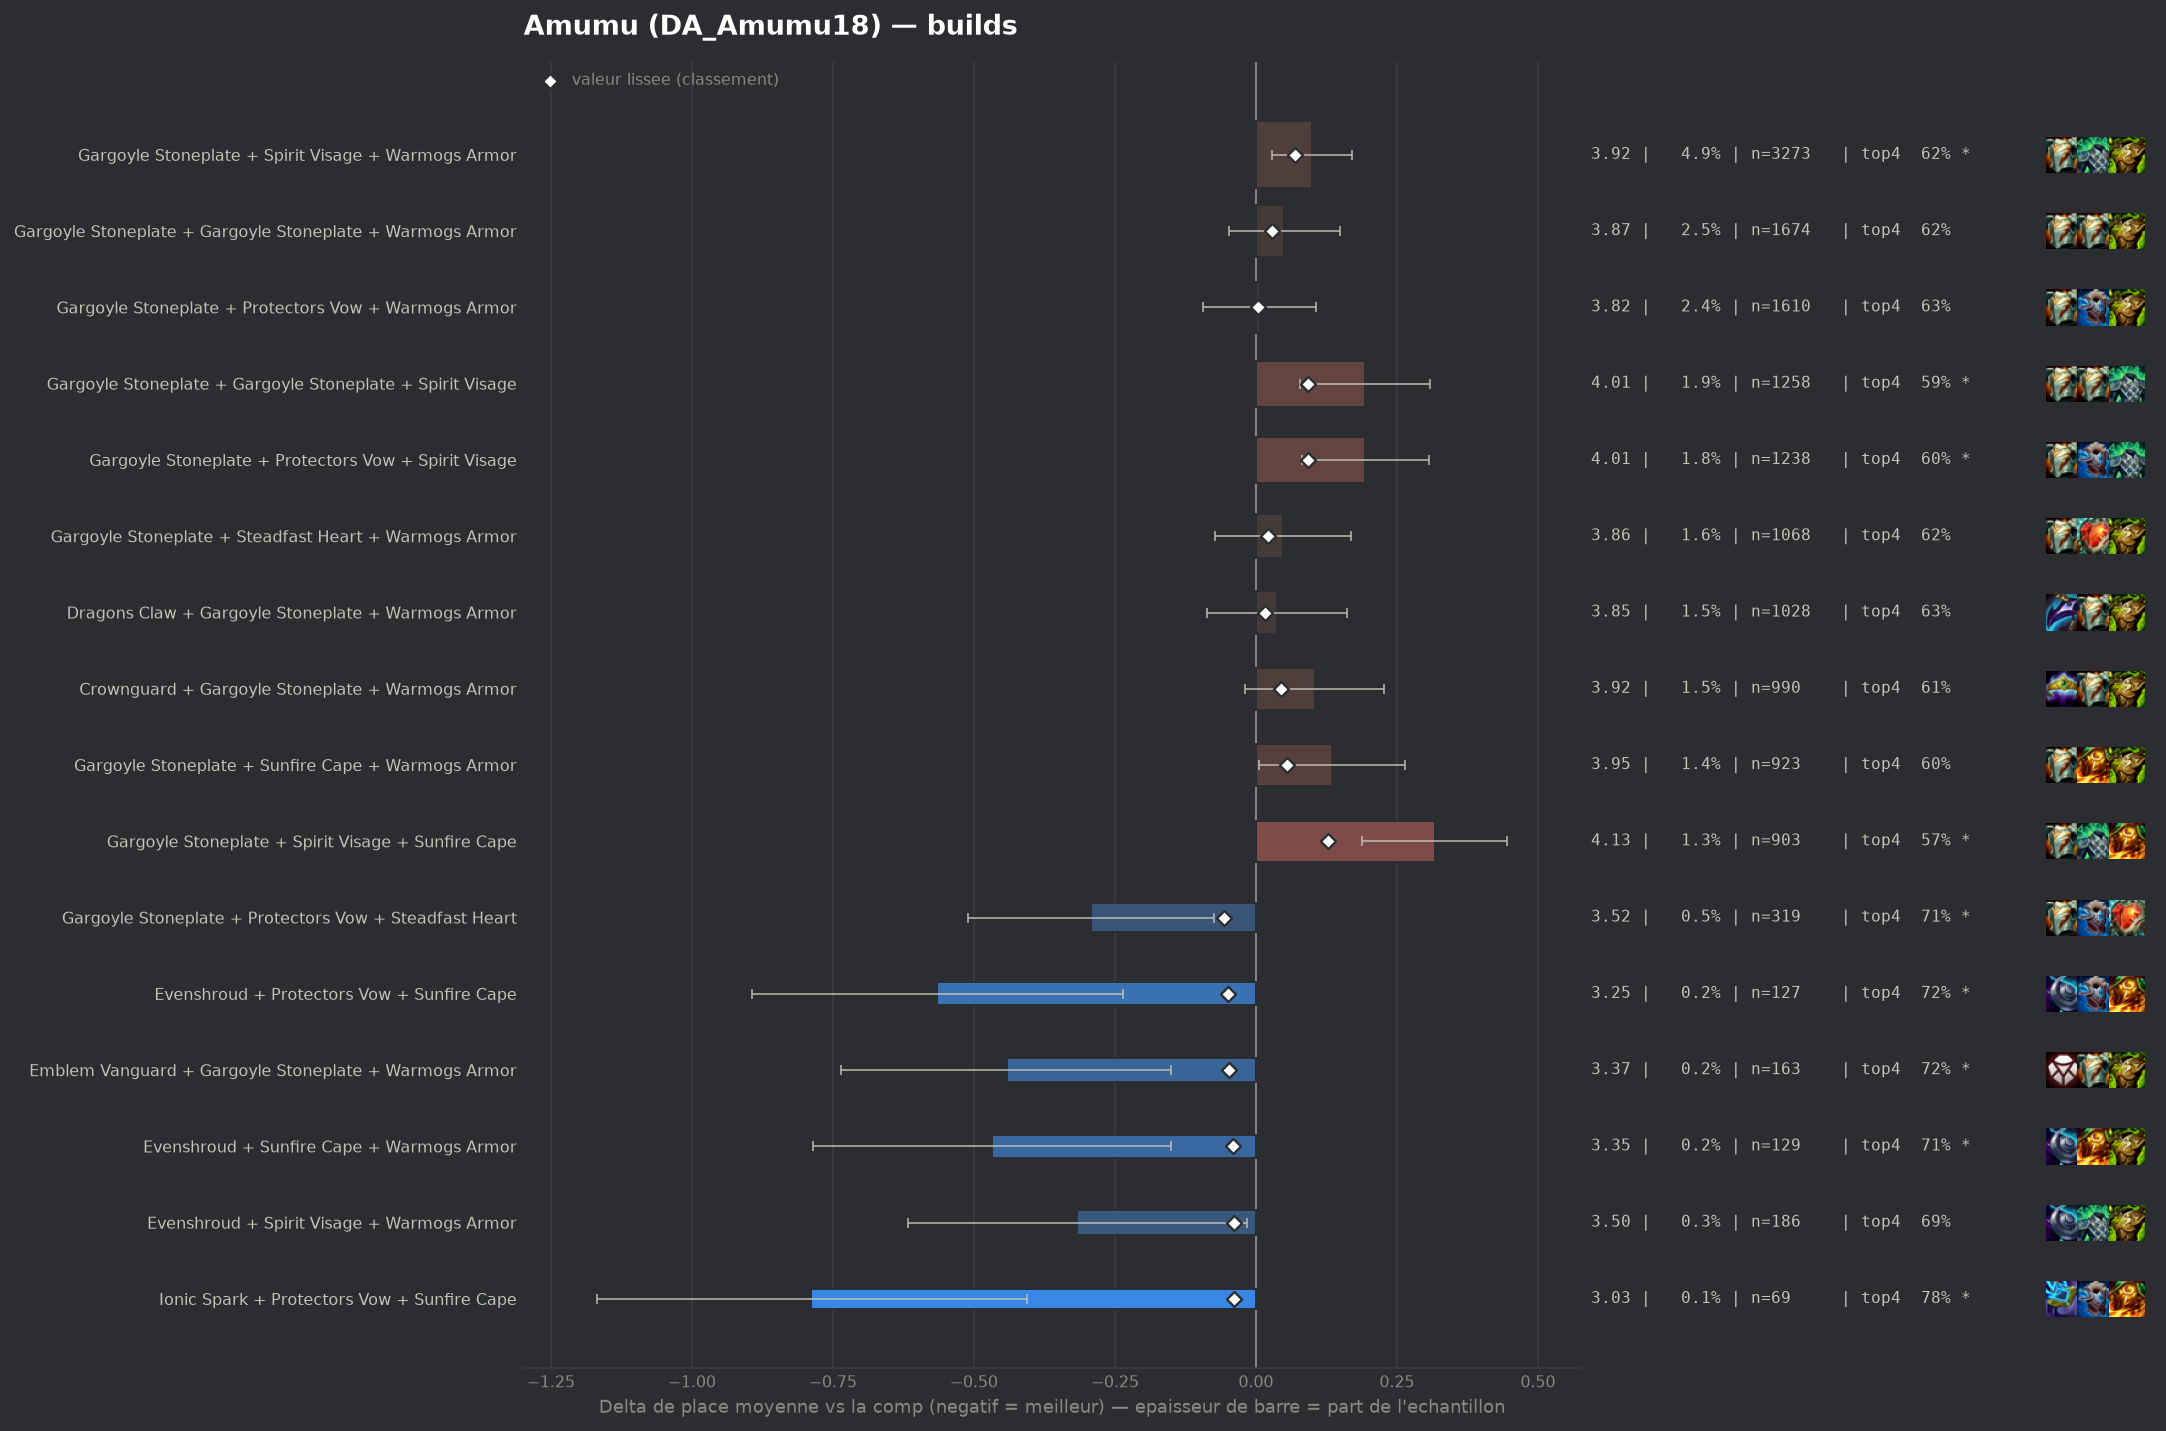

The data file committed next to this chart (first rows):
group, label, n, share, avg_place, shrunk_avg, score, d_avg, d_avg_pess, impact, d_top4, win, top2, top4, sd, z, p, significant
pepite, Gargoyle Stoneplate + Protectors Vow + S…, 319, 0.004743, 3.524, 3.76, -0.056, -0.293, -0.075, 0.0003, 0.0806, 0.1724, 0.3542, 0.7147, 1.986, -2.63, 0.00855, True
pepite, Evenshroud + Protectors Vow + Sunfire Ca…, 127, 0.001888, 3.252, 3.768, -0.049, -0.565, -0.235, 0.0001, 0.0903, 0.252, 0.378, 0.7244, 1.895, -3.35, 0.0008, True
pepite, Emblem Vanguard + Gargoyle Stoneplate + …, 163, 0.002423, 3.374, 3.769, -0.048, -0.442, -0.15, 0.0001, 0.0837, 0.184, 0.3865, 0.7178, 1.903, -2.96, 0.00304, True
pepite, Evenshroud + Sunfire Cape + Warmogs Armo…, 129, 0.001918, 3.349, 3.776, -0.041, -0.468, -0.15, 0.0001, 0.0791, 0.1938, 0.3798, 0.7132, 1.837, -2.89, 0.00387, True
pepite, Evenshroud + Spirit Visage + Warmogs Arm…, 186, 0.002765, 3.5, 3.778, -0.038, -0.317, -0.016, 0.0001, 0.0594, 0.2312, 0.4086, 0.6935, 2.087, -2.07, 0.03888, False
pepite, Ionic Spark + Protectors Vow + Sunfire C…, 69, 0.001026, 3.029, 3.778, -0.038, -0.788, -0.406, 0.0, 0.1485, 0.2029, 0.4493, 0.7826, 1.615, -4.05, 5e-05, True
, Bramble Vest + Dragons Claw + Sunfire Ca…, 151, 0.002245, 3.45, 3.78, -0.037, -0.366, -0.074, 0.0001, 0.048, 0.1854, 0.3642, 0.6821, 1.829, -2.46, 0.01403, True
, Crownguard + Protectors Vow + Sunfire Ca…, 66, 0.0009813, 3.045, 3.78, -0.036, -0.771, -0.336, 0.0, 0.0931, 0.2121, 0.5303, 0.7273, 1.804, -3.47, 0.00052, True
, Protectors Vow + Steadfast Heart + Sunfi…, 66, 0.0009813, 3.045, 3.78, -0.036, -0.771, -0.297, 0.0, 0.1386, 0.3333, 0.4697, 0.7727, 1.965, -3.19, 0.00144, True
, Protectors Vow + Spirit Visage + Warmogs…, 470, 0.006988, 3.681, 3.781, -0.035, -0.136, 0.0, 0.0002, 0.0106, 0.1766, 0.3447, 0.6447, 2.021, -1.45, 0.1469, False
, Evenshroud + Protectors Vow + Spirit Vis…, 210, 0.003122, 3.557, 3.782, -0.035, -0.259, 0.0, 0.0001, 0.023, 0.2524, 0.4095, 0.6571, 2.184, -1.72, 0.08565, False
, Gargoyle Stoneplate + Ionic Spark + Sunf…, 161, 0.002394, 3.484, 3.781, -0.035, -0.332, -0.043, 0.0001, 0.0864, 0.1429, 0.3789, 0.7205, 1.872, -2.25, 0.0246, False
, Crownguard + Steadfast Heart + Warmogs A…, 132, 0.001963, 3.439, 3.783, -0.034, -0.377, -0.045, 0.0001, 0.1083, 0.1894, 0.3788, 0.7424, 1.943, -2.23, 0.02592, False
, Bramble Vest + Evenshroud + Spirit Visag…, 101, 0.001502, 3.337, 3.783, -0.034, -0.48, -0.114, 0.0001, 0.1084, 0.1881, 0.396, 0.7426, 1.874, -2.57, 0.01011, True
, Bramble Vest + Dragons Claw + Steadfast …, 87, 0.001293, 3.264, 3.783, -0.034, -0.552, -0.177, 0.0, 0.113, 0.1609, 0.4368, 0.7471, 1.784, -2.88, 0.00392, True
, Bramble Vest + Ionic Spark + Warmogs Arm…, 62, 0.0009218, 3.065, 3.783, -0.033, -0.752, -0.312, 0.0, 0.1401, 0.1935, 0.4677, 0.7742, 1.768, -3.35, 0.00081, True
, Evenshroud + Steadfast Heart + Warmogs A…, 102, 0.001516, 3.363, 3.785, -0.032, -0.454, -0.071, 0.0, 0.0914, 0.1961, 0.402, 0.7255, 1.969, -2.33, 0.02005, False
, Ionic Spark + Protectors Vow + Warmogs A…, 91, 0.001353, 3.319, 3.785, -0.032, -0.498, -0.088, 0.0, 0.0582, 0.2418, 0.4396, 0.6923, 1.994, -2.38, 0.0173, False
, Ionic Spark + Spirit Visage + Warmogs Ar…, 90, 0.001338, 3.3, 3.784, -0.032, -0.517, -0.131, 0.0, 0.077, 0.2222, 0.4, 0.7111, 1.865, -2.63, 0.00864, True
, Dragons Claw + Evenshroud + Gargoyle Sto…, 118, 0.001754, 3.432, 3.786, -0.031, -0.384, -0.036, 0.0001, 0.0777, 0.1949, 0.3814, 0.7119, 1.929, -2.16, 0.03057, False
, Bramble Vest + Dragons Claw + Warmogs Ar…, 674, 0.01002, 3.727, 3.787, -0.03, -0.09, 0.0, 0.0003, 0.0291, 0.1261, 0.3071, 0.6632, 1.899, -1.22, 0.2236, False
, Crownguard + Gargoyle Stoneplate + Stead…, 208, 0.003092, 3.596, 3.787, -0.03, -0.22, 0.0, 0.0001, 0.0293, 0.1827, 0.375, 0.6635, 2.045, -1.55, 0.1207, False
, Bramble Vest + Gargoyle Stoneplate + Pro…, 199, 0.002959, 3.583, 3.786, -0.03, -0.234, 0.0, 0.0001, 0.0392, 0.1508, 0.3668, 0.6734, 1.942, -1.69, 0.09017, False
, Protectors Vow + Steadfast Heart + Warmo…, 192, 0.002855, 3.573, 3.786, -0.03, -0.244, 0.0, 0.0001, 0.0534, 0.1667, 0.3542, 0.6875, 1.957, -1.72, 0.08493, False
, Gargoyle Stoneplate + Ionic Spark + Prot…, 135, 0.002007, 3.496, 3.787, -0.029, -0.32, 0.0, 0.0001, 0.0474, 0.2074, 0.4, 0.6815, 2.011, -1.85, 0.06449, False
, Emblem Vanguard + Gargoyle Stoneplate + …, 133, 0.001977, 3.496, 3.788, -0.029, -0.32, 0.0, 0.0001, 0.0802, 0.1504, 0.3835, 0.7143, 1.976, -1.87, 0.06182, False
, Adaptive Helm + Evenshroud + Protectors …, 80, 0.001189, 3.3, 3.788, -0.029, -0.517, -0.113, 0.0, 0.0909, 0.2125, 0.425, 0.725, 1.84, -2.51, 0.01209, True
, Evenshroud + Steadfast Heart + Sunfire C…, 73, 0.001085, 3.26, 3.788, -0.029, -0.556, -0.079, 0.0, 0.1056, 0.2603, 0.4521, 0.7397, 2.081, -2.28, 0.02243, False
, Adaptive Helm + Dragons Claw + Spirit Vi…, 68, 0.001011, 3.206, 3.787, -0.029, -0.611, -0.194, 0.0, 0.1306, 0.1618, 0.4559, 0.7647, 1.754, -2.87, 0.00411, True
, Emblem Brawler + Gargoyle Stoneplate + S…, 75, 0.001115, 3.293, 3.789, -0.028, -0.523, -0.063, 0.0, 0.0592, 0.2533, 0.44, 0.6933, 2.032, -2.23, 0.0258, False
, Dragons Claw + Evenshroud + Spirit Visag…, 81, 0.001204, 3.333, 3.789, -0.027, -0.483, -0.05, 0.0, 0.0696, 0.1975, 0.4444, 0.7037, 1.988, -2.19, 0.02877, False
, Evenshroud + Protectors Vow + Warmogs Ar…, 189, 0.00281, 3.603, 3.79, -0.026, -0.213, 0.0, 0.0001, 0.022, 0.2063, 0.3598, 0.6561, 1.986, -1.48, 0.1402, False
, Protectors Vow + Protectors Vow + Spirit…, 103, 0.001531, 3.447, 3.79, -0.026, -0.37, 0.0, 0.0, 0.0649, 0.2524, 0.4369, 0.699, 2.171, -1.73, 0.08394, False
, Bramble Vest + Evenshroud + Sunfire Cape, 73, 0.001085, 3.315, 3.791, -0.026, -0.501, -0.023, 0.0, 0.0645, 0.2192, 0.4795, 0.6986, 2.086, -2.05, 0.04011, False
, Bramble Vest + Protectors Vow + Spirit V…, 137, 0.002037, 3.547, 3.792, -0.025, -0.269, 0.0, 0.0001, 0.0885, 0.1825, 0.292, 0.7226, 1.879, -1.67, 0.09415, False
, Crownguard + Evenshroud + Spirit Visage, 118, 0.001754, 3.508, 3.792, -0.025, -0.308, 0.0, 0.0, 0.0523, 0.2203, 0.3644, 0.6864, 1.995, -1.68, 0.0937, False
, Bramble Vest + Evenshroud + Warmogs Armo…, 115, 0.00171, 3.496, 3.791, -0.025, -0.321, 0.0, 0.0, 0.0441, 0.1913, 0.3826, 0.6783, 1.967, -1.75, 0.08041, False
, Emblem Brawler + Gargoyle Stoneplate + W…, 102, 0.001516, 3.461, 3.791, -0.025, -0.356, 0.0, 0.0, 0.0718, 0.1765, 0.3824, 0.7059, 1.928, -1.86, 0.06266, False
, Dragons Claw + Ionic Spark + Sunfire Cap…, 64, 0.0009515, 3.266, 3.792, -0.025, -0.551, -0.049, 0.0, 0.0846, 0.2969, 0.4531, 0.7188, 2.048, -2.15, 0.03149, False
, Adaptive Helm + Dragons Claw + Protector…, 50, 0.0007434, 3.12, 3.792, -0.025, -0.697, -0.18, 0.0, 0.1259, 0.22, 0.44, 0.76, 1.862, -2.64, 0.00818, True
, Adaptive Helm + Steadfast Heart + Sunfir…, 49, 0.0007285, 3.102, 3.791, -0.025, -0.715, -0.244, 0.0, 0.1618, 0.2041, 0.449, 0.7959, 1.681, -2.97, 0.00294, True
, Bramble Vest + Evenshroud + Gargoyle Sto…, 159, 0.002364, 3.585, 3.792, -0.024, -0.232, 0.0, 0.0001, 0.0263, 0.1887, 0.3711, 0.6604, 2.007, -1.45, 0.1461, False
, Bramble Vest + Sunfire Cape + Warmogs Ar…, 121, 0.001799, 3.537, 3.793, -0.023, -0.279, 0.0, 0.0, 0.0684, 0.1736, 0.3636, 0.7025, 1.924, -1.6, 0.1106, False
, Evenshroud + Spirit Visage + Steadfast H…, 106, 0.001576, 3.5, 3.793, -0.023, -0.317, 0.0, 0.0, 0.0546, 0.2264, 0.4151, 0.6887, 2.151, -1.51, 0.13, False
, Crownguard + Ionic Spark + Sunfire Cape, 42, 0.0006244, 3.071, 3.794, -0.023, -0.745, -0.236, 0.0, 0.1754, 0.2381, 0.4048, 0.8095, 1.682, -2.87, 0.0041, True
, Evenshroud + Ionic Spark + Sunfire Cape, 42, 0.0006244, 3.048, 3.793, -0.023, -0.769, -0.179, 0.0, 0.0563, 0.2619, 0.5476, 0.6905, 1.951, -2.55, 0.01068, True
, Crownguard + Ionic Spark + Warmogs Armor, 52, 0.0007731, 3.231, 3.795, -0.022, -0.586, -0.138, 0.0, 0.1351, 0.1731, 0.4231, 0.7692, 1.648, -2.56, 0.01042, True
, Bramble Vest + Ionic Spark + Sunfire Cap…, 49, 0.0007285, 3.204, 3.795, -0.022, -0.612, -0.119, 0.0, 0.1618, 0.2449, 0.3673, 0.7959, 1.761, -2.43, 0.01496, True
, Adaptive Helm + Dragons Claw + Steadfast…, 44, 0.0006542, 3.136, 3.795, -0.022, -0.68, -0.132, 0.0, 0.1613, 0.2273, 0.4318, 0.7955, 1.854, -2.43, 0.01497, True
, Dragons Claw + Protectors Vow + Spirit V…, 179, 0.002661, 3.637, 3.795, -0.021, -0.18, 0.0, 0.0001, 0.0251, 0.1844, 0.3464, 0.6592, 2.005, -1.2, 0.2311, False
, Spirit Visage + Steadfast Heart + Warmog…, 289, 0.004297, 3.706, 3.797, -0.02, -0.111, 0.0, 0.0001, 0.0302, 0.0969, 0.301, 0.6644, 1.767, -1.06, 0.2883, False
, Protectors Vow + Spirit Visage + Steadfa…, 185, 0.00275, 3.654, 3.797, -0.02, -0.162, 0.0, 0.0001, 0.0253, 0.1892, 0.3892, 0.6595, 2.158, -1.02, 0.3064, False
, Bramble Vest + Crownguard + Warmogs Armo…, 96, 0.001427, 3.51, 3.796, -0.02, -0.306, 0.0, 0.0, 0.0846, 0.1771, 0.3854, 0.7188, 2.026, -1.48, 0.139, False
, Adaptive Helm + Protectors Vow + Protect…, 68, 0.001011, 3.397, 3.796, -0.02, -0.419, 0.0, 0.0, 0.0423, 0.2353, 0.4412, 0.6765, 2.136, -1.62, 0.1055, False
, Bramble Vest + Dragons Claw + Ionic Spar…, 41, 0.0006096, 3.146, 3.797, -0.02, -0.67, -0.131, 0.0, 0.122, 0.2439, 0.4146, 0.7561, 1.761, -2.44, 0.01484, True
, Bramble Vest + Gargoyle Stoneplate + Sun…, 204, 0.003033, 3.672, 3.797, -0.019, -0.145, 0.0, 0.0001, 0.0227, 0.152, 0.3333, 0.6569, 1.959, -1.06, 0.2913, False
, Protectors Vow + Protectors Vow + Warmog…, 182, 0.002706, 3.654, 3.797, -0.019, -0.163, 0.0, 0.0001, 0.0527, 0.1429, 0.3242, 0.6868, 1.92, -1.14, 0.2538, False
, Bramble Vest + Protectors Vow + Steadfas…, 52, 0.0007731, 3.308, 3.798, -0.019, -0.509, 0.0, 0.0, 0.1159, 0.2115, 0.4038, 0.75, 1.937, -1.89, 0.05826, False
, Adaptive Helm + Ionic Spark + Protectors…, 46, 0.0006839, 3.239, 3.797, -0.019, -0.577, -0.018, 0.0, 0.1485, 0.2609, 0.4348, 0.7826, 1.936, -2.02, 0.04314, False
, Bramble Vest + Steadfast Heart + Sunfire…, 40, 0.0005947, 3.15, 3.797, -0.019, -0.667, -0.101, 0.0, 0.1659, 0.225, 0.4, 0.8, 1.824, -2.31, 0.02088, False
... 202 more rows
